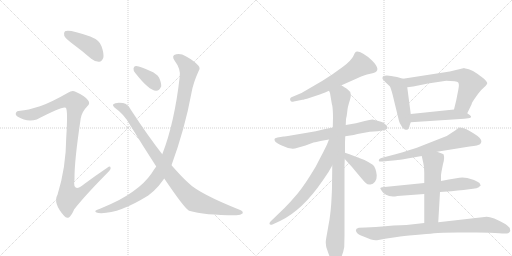
t = 0.00 s
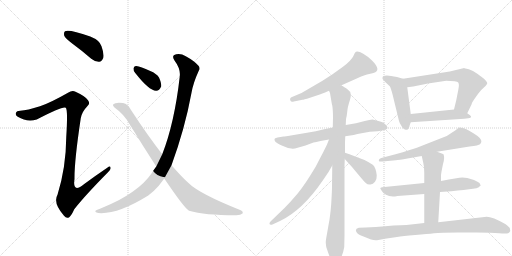
t = 2.73 s
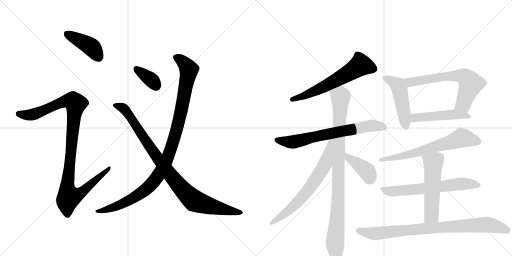
t = 5.45 s
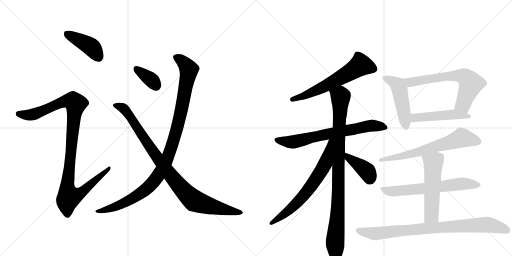
t = 8.18 s
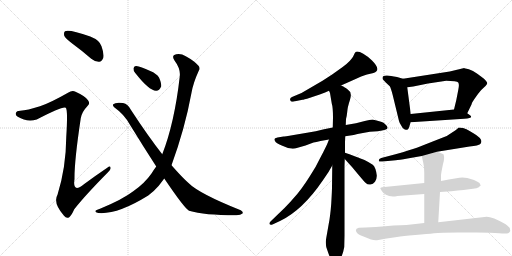
t = 10.91 s
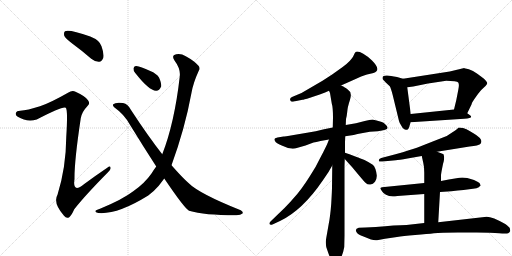
t = 13.64 s

The animated SVG that drew these frames (rendered in a browser with its animation timeline set to each time). Animation: 17 CSS @keyframes rules; one cycle of 13.64 s.

<svg version="1.1" viewBox="0 0 2048 1024" xmlns="http://www.w3.org/2000/svg">
  <g stroke="lightgray" stroke-dasharray="1,1" stroke-width="1" transform="scale(4, 4)">
    <line x1="0" y1="0" x2="256" y2="256"></line>
    <line x1="256" y1="0" x2="0" y2="256"></line>
    <line x1="128" y1="0" x2="128" y2="256"></line>
    <line x1="0" y1="128" x2="256" y2="128"></line>
    <line x1="256" y1="0" x2="512" y2="256"></line>
    <line x1="512" y1="0" x2="256" y2="256"></line>
    <line x1="384" y1="0" x2="384" y2="256"></line>
    <line x1="256" y1="128" x2="512" y2="128"></line>
  </g>
<g transform="scale(1, -1) translate(0, -850)">
   <style type="text/css">
    @keyframes keyframes0 {
      from {
       stroke: black;
       stroke-dashoffset: 418;
       stroke-width: 128;
       }
       58% {
       animation-timing-function: step-end;
       stroke: black;
       stroke-dashoffset: 0;
       stroke-width: 128;
       }
       to {
       stroke: black;
       stroke-width: 1024;
       }
       }
       #make-me-a-hanzi-animation-0 {
         animation: keyframes0 0.590169s both;
         animation-delay: 0.000000s;
         animation-timing-function: linear;
       }
    @keyframes keyframes1 {
      from {
       stroke: black;
       stroke-dashoffset: 1072;
       stroke-width: 128;
       }
       78% {
       animation-timing-function: step-end;
       stroke: black;
       stroke-dashoffset: 0;
       stroke-width: 128;
       }
       to {
       stroke: black;
       stroke-width: 1024;
       }
       }
       #make-me-a-hanzi-animation-1 {
         animation: keyframes1 1.122396s both;
         animation-delay: 0.590169s;
         animation-timing-function: linear;
       }
    @keyframes keyframes2 {
      from {
       stroke: black;
       stroke-dashoffset: 358;
       stroke-width: 128;
       }
       54% {
       animation-timing-function: step-end;
       stroke: black;
       stroke-dashoffset: 0;
       stroke-width: 128;
       }
       to {
       stroke: black;
       stroke-width: 1024;
       }
       }
       #make-me-a-hanzi-animation-2 {
         animation: keyframes2 0.541341s both;
         animation-delay: 1.712565s;
         animation-timing-function: linear;
       }
    @keyframes keyframes3 {
      from {
       stroke: black;
       stroke-dashoffset: 1061;
       stroke-width: 128;
       }
       78% {
       animation-timing-function: step-end;
       stroke: black;
       stroke-dashoffset: 0;
       stroke-width: 128;
       }
       to {
       stroke: black;
       stroke-width: 1024;
       }
       }
       #make-me-a-hanzi-animation-3 {
         animation: keyframes3 1.113444s both;
         animation-delay: 2.253906s;
         animation-timing-function: linear;
       }
    @keyframes keyframes4 {
      from {
       stroke: black;
       stroke-dashoffset: 949;
       stroke-width: 128;
       }
       76% {
       animation-timing-function: step-end;
       stroke: black;
       stroke-dashoffset: 0;
       stroke-width: 128;
       }
       to {
       stroke: black;
       stroke-width: 1024;
       }
       }
       #make-me-a-hanzi-animation-4 {
         animation: keyframes4 1.022298s both;
         animation-delay: 3.367350s;
         animation-timing-function: linear;
       }
    @keyframes keyframes5 {
      from {
       stroke: black;
       stroke-dashoffset: 615;
       stroke-width: 128;
       }
       67% {
       animation-timing-function: step-end;
       stroke: black;
       stroke-dashoffset: 0;
       stroke-width: 128;
       }
       to {
       stroke: black;
       stroke-width: 1024;
       }
       }
       #make-me-a-hanzi-animation-5 {
         animation: keyframes5 0.750488s both;
         animation-delay: 4.389648s;
         animation-timing-function: linear;
       }
    @keyframes keyframes6 {
      from {
       stroke: black;
       stroke-dashoffset: 698;
       stroke-width: 128;
       }
       69% {
       animation-timing-function: step-end;
       stroke: black;
       stroke-dashoffset: 0;
       stroke-width: 128;
       }
       to {
       stroke: black;
       stroke-width: 1024;
       }
       }
       #make-me-a-hanzi-animation-6 {
         animation: keyframes6 0.818034s both;
         animation-delay: 5.140137s;
         animation-timing-function: linear;
       }
    @keyframes keyframes7 {
      from {
       stroke: black;
       stroke-dashoffset: 961;
       stroke-width: 128;
       }
       76% {
       animation-timing-function: step-end;
       stroke: black;
       stroke-dashoffset: 0;
       stroke-width: 128;
       }
       to {
       stroke: black;
       stroke-width: 1024;
       }
       }
       #make-me-a-hanzi-animation-7 {
         animation: keyframes7 1.032064s both;
         animation-delay: 5.958171s;
         animation-timing-function: linear;
       }
    @keyframes keyframes8 {
      from {
       stroke: black;
       stroke-dashoffset: 676;
       stroke-width: 128;
       }
       69% {
       animation-timing-function: step-end;
       stroke: black;
       stroke-dashoffset: 0;
       stroke-width: 128;
       }
       to {
       stroke: black;
       stroke-width: 1024;
       }
       }
       #make-me-a-hanzi-animation-8 {
         animation: keyframes8 0.800130s both;
         animation-delay: 6.990234s;
         animation-timing-function: linear;
       }
    @keyframes keyframes9 {
      from {
       stroke: black;
       stroke-dashoffset: 398;
       stroke-width: 128;
       }
       56% {
       animation-timing-function: step-end;
       stroke: black;
       stroke-dashoffset: 0;
       stroke-width: 128;
       }
       to {
       stroke: black;
       stroke-width: 1024;
       }
       }
       #make-me-a-hanzi-animation-9 {
         animation: keyframes9 0.573893s both;
         animation-delay: 7.790365s;
         animation-timing-function: linear;
       }
    @keyframes keyframes10 {
      from {
       stroke: black;
       stroke-dashoffset: 486;
       stroke-width: 128;
       }
       61% {
       animation-timing-function: step-end;
       stroke: black;
       stroke-dashoffset: 0;
       stroke-width: 128;
       }
       to {
       stroke: black;
       stroke-width: 1024;
       }
       }
       #make-me-a-hanzi-animation-10 {
         animation: keyframes10 0.645508s both;
         animation-delay: 8.364258s;
         animation-timing-function: linear;
       }
    @keyframes keyframes11 {
      from {
       stroke: black;
       stroke-dashoffset: 655;
       stroke-width: 128;
       }
       68% {
       animation-timing-function: step-end;
       stroke: black;
       stroke-dashoffset: 0;
       stroke-width: 128;
       }
       to {
       stroke: black;
       stroke-width: 1024;
       }
       }
       #make-me-a-hanzi-animation-11 {
         animation: keyframes11 0.783040s both;
         animation-delay: 9.009766s;
         animation-timing-function: linear;
       }
    @keyframes keyframes12 {
      from {
       stroke: black;
       stroke-dashoffset: 483;
       stroke-width: 128;
       }
       61% {
       animation-timing-function: step-end;
       stroke: black;
       stroke-dashoffset: 0;
       stroke-width: 128;
       }
       to {
       stroke: black;
       stroke-width: 1024;
       }
       }
       #make-me-a-hanzi-animation-12 {
         animation: keyframes12 0.643066s both;
         animation-delay: 9.792806s;
         animation-timing-function: linear;
       }
    @keyframes keyframes13 {
      from {
       stroke: black;
       stroke-dashoffset: 658;
       stroke-width: 128;
       }
       68% {
       animation-timing-function: step-end;
       stroke: black;
       stroke-dashoffset: 0;
       stroke-width: 128;
       }
       to {
       stroke: black;
       stroke-width: 1024;
       }
       }
       #make-me-a-hanzi-animation-13 {
         animation: keyframes13 0.785482s both;
         animation-delay: 10.435872s;
         animation-timing-function: linear;
       }
    @keyframes keyframes14 {
      from {
       stroke: black;
       stroke-dashoffset: 648;
       stroke-width: 128;
       }
       68% {
       animation-timing-function: step-end;
       stroke: black;
       stroke-dashoffset: 0;
       stroke-width: 128;
       }
       to {
       stroke: black;
       stroke-width: 1024;
       }
       }
       #make-me-a-hanzi-animation-14 {
         animation: keyframes14 0.777344s both;
         animation-delay: 11.221354s;
         animation-timing-function: linear;
       }
    @keyframes keyframes15 {
      from {
       stroke: black;
       stroke-dashoffset: 541;
       stroke-width: 128;
       }
       64% {
       animation-timing-function: step-end;
       stroke: black;
       stroke-dashoffset: 0;
       stroke-width: 128;
       }
       to {
       stroke: black;
       stroke-width: 1024;
       }
       }
       #make-me-a-hanzi-animation-15 {
         animation: keyframes15 0.690267s both;
         animation-delay: 11.998698s;
         animation-timing-function: linear;
       }
    @keyframes keyframes16 {
      from {
       stroke: black;
       stroke-dashoffset: 856;
       stroke-width: 128;
       }
       74% {
       animation-timing-function: step-end;
       stroke: black;
       stroke-dashoffset: 0;
       stroke-width: 128;
       }
       to {
       stroke: black;
       stroke-width: 1024;
       }
       }
       #make-me-a-hanzi-animation-16 {
         animation: keyframes16 0.946615s both;
         animation-delay: 12.688965s;
         animation-timing-function: linear;
       }
</style>
<path d="M 290 675 Q 327 648 365 615 Q 381 602 397 603 Q 407 604 413 618 Q 417 634 406 665 Q 399 689 361 704 Q 274 735 260 725 Q 254 721 257 707 Q 261 697 290 675 Z" fill="lightgray"></path> 
<path d="M 160 425 Q 109 409 81 407 Q 66 407 64 399 Q 60 390 71 383 Q 107 361 147 372 Q 252 427 263 419 Q 272 413 265 301 Q 264 180 230 71 Q 211 38 256 -13 Q 266 -26 277 -19 Q 286 -12 297 13 Q 340 68 432 161 Q 445 173 442 180 Q 441 189 429 179 Q 383 148 337 114 Q 289 75 298 134 Q 297 204 323 377 Q 327 402 350 426 Q 362 436 352 449 Q 342 465 302 483 Q 289 490 272 479 Q 202 439 160 425 Z" fill="lightgray"></path> 
<path d="M 541 558 Q 596 488 624 487 Q 637 486 645 505 Q 646 518 636 540 Q 626 556 601 566 Q 562 584 545 586 Q 535 587 534 576 Q 533 567 541 558 Z" fill="lightgray"></path> 
<path d="M 686 189 Q 740 337 766 479 Q 773 519 795 567 Q 802 577 794 587 Q 778 606 743 625 Q 724 637 705 633 Q 684 629 698 608 Q 723 575 719 544 Q 698 358 649 233 L 625 184 Q 615 171 606 156 Q 578 116 533 85 Q 490 52 400 15 Q 387 11 383 8 Q 377 2 393 -2 Q 469 -9 593 68 Q 617 86 635 107 Q 645 120 657 136 L 686 189 Z" fill="lightgray"></path> 
<path d="M 657 136 Q 736 19 756 7 Q 819 -11 941 -11 Q 962 -12 970 -4 Q 974 3 963 9 Q 795 76 753 119 Q 729 140 686 189 L 649 233 Q 592 306 524 410 Q 512 434 492 438 Q 462 442 453 433 Q 449 427 458 420 Q 498 392 521 349 Q 575 261 625 184 L 657 136 Z" fill="lightgray"></path> 
<path d="M 1364 508 L 1400 524 Q 1455 550 1468 552.5 Q 1481 555 1494 558 Q 1528 568 1488 608 Q 1472 624 1453 635 Q 1434 646 1424 643 Q 1420 641 1413 625.5 Q 1406 610 1372 583 L 1330 553 L 1290 527 L 1206 478 L 1168 462 Q 1158 458 1161 449.5 Q 1164 441 1175 444 L 1210 451 Q 1213 451 1240 459 L 1279 472 Q 1303 481 1316 487 L 1364 508 Z" fill="lightgray"></path> 
<path d="M 1331 340 L 1296 333 Q 1264 325 1228 319 L 1175 310 Q 1136 304 1134 304 L 1110 300 Q 1098 298 1098 294 Q 1096 282 1120 271 L 1132 266 Q 1157 253 1180 256 L 1222 268 L 1254 280 Q 1263 281 1282 286 L 1316 292 L 1381 305 L 1401 308 Q 1414 310 1430 314 L 1479 323 L 1511 325 Q 1550 330 1550 338 Q 1551 342 1544 350 Q 1537 358 1532 360 Q 1527 362 1510 367 L 1490 372 Q 1480 372 1459 366 L 1424 357 L 1383 350 L 1331 340 Z" fill="lightgray"></path> 
<path d="M 1383 350 L 1384 374 Q 1387 384 1389 403 Q 1390 421 1400 451 Q 1409 481 1394 489 Q 1382 500 1379 500 Q 1375 504 1364 508 C 1338 522 1308 516 1316 487 L 1320 478 L 1327 436 Q 1332 421 1332 379 L 1331 340 L 1329 188 L 1328 101 Q 1328 88 1325 36 Q 1321 -16 1315 -45 L 1308 -85 Q 1303 -112 1303 -118 Q 1303 -124 1305 -138 Q 1312 -159 1315 -167 L 1321 -183 Q 1324 -194 1330 -198 Q 1338 -208 1340 -208 Q 1353 -203 1363 -183 Q 1373 -162 1377 -138 L 1378 -93 L 1378 186 L 1379 214 L 1380 239 L 1380 281 L 1381 305 L 1383 350 Z" fill="lightgray"></path> 
<path d="M 1316 292 L 1308 272 Q 1292 239 1289 234 L 1262 182 Q 1217 107 1189 74 Q 1161 41 1138 18 L 1082 -36 Q 1077 -40 1078 -46 Q 1081 -52 1092 -47 L 1120 -34 Q 1210 9 1291 128 L 1314 162 L 1329 188 C 1404 318 1327 320 1316 292 Z" fill="lightgray"></path> 
<path d="M 1379 214 L 1408 182 L 1433 152 Q 1453 128 1462 119 Q 1471 110 1482 112 Q 1492 113 1500 123 Q 1508 136 1507 149 Q 1503 181 1491 191 Q 1478 200 1458 210 Q 1435 219 1429 221 L 1398 233 L 1380 239 C 1352 248 1359 236 1379 214 Z" fill="lightgray"></path> 
<path d="M 1612 535 L 1588 542 Q 1530 556 1530 539 Q 1530 534 1531 533 L 1543 520 L 1559 505 Q 1563 500 1571 469 L 1596 366 Q 1597 360 1606 346 Q 1614 331 1624 331 Q 1625 330 1631 332 Q 1633 334 1637 342 Q 1639 351 1643 361 L 1643 394 L 1629 501 C 1625 531 1625 531 1612 535 Z" fill="lightgray"></path> 
<path d="M 1799 564 L 1612 535 C 1582 530 1599 497 1629 501 L 1653 504 L 1712 516 L 1785 527 Q 1828 527 1833 520 Q 1838 513 1833 490 L 1825 449 L 1816 412 C 1809 383 1856 370 1869 397 L 1886 432 Q 1887 440 1904 463 Q 1920 486 1926 491 L 1942 506 Q 1948 512 1949 517 Q 1949 522 1936 535 Q 1885 576 1862 576 Q 1859 576 1857 578 L 1799 564 Z" fill="lightgray"></path> 
<path d="M 1643 361 L 1857 375 Q 1896 377 1880 389 L 1869 397 C 1845 415 1844 415 1816 412 L 1643 394 C 1613 391 1613 359 1643 361 Z" fill="lightgray"></path> 
<path d="M 1748 243 L 1878 264 Q 1915 268 1920 273 Q 1939 291 1892 318 Q 1878 326 1866 333 Q 1854 340 1835 340 Q 1824 329 1813 323 L 1787 306 Q 1769 300 1741 288 L 1670 260 Q 1645 251 1582 233 L 1525 218 Q 1515 215 1515 208.5 Q 1515 202 1530 204 L 1583 209 Q 1595 210 1630 216 L 1687 226 L 1748 243 Z" fill="lightgray"></path> 
<path d="M 1697 118 L 1528 101 Q 1521 100 1521 96 L 1528 85 Q 1538 67 1572 64 Q 1579 64 1590 66 L 1697 74 L 1760 82 L 1805 85 L 1831 88 L 1854 90 L 1892 95 Q 1908 97 1915 101 L 1920 106 L 1923 108 L 1918 118 Q 1913 123 1896 130 L 1869 138 L 1849 140 Q 1833 140 1764 126 L 1697 118 Z" fill="lightgray"></path> 
<path d="M 1764 126 L 1764 150 Q 1765 160 1772 194 Q 1780 219 1774 233 Q 1773 235 1748 243 C 1719 252 1680 255 1687 226 L 1693 199 Q 1697 184 1697 160 L 1697 118 L 1697 74 L 1697 -42 C 1697 -72 1751 -69 1753 -39 L 1760 82 L 1764 126 Z" fill="lightgray"></path> 
<path d="M 1697 -42 L 1626 -50 Q 1583 -50 1503 -58 L 1462 -60 L 1435 -61 Q 1417 -65 1427 -80 Q 1431 -88 1454 -96 L 1484 -108 Q 1496 -112 1508 -111 L 1540 -105 L 1588 -98 Q 1610 -93 1660.5 -89.5 Q 1711 -86 1736 -83 Q 1761 -80 1832 -80 L 1907 -80 Q 1967 -80 1996.5 -83 Q 2026 -86 2032.5 -82.5 Q 2039 -79 2041 -74 Q 2041 -72 2039 -62 Q 2036 -57 2021 -46 Q 1960 -11 1938 -18 L 1753 -39 L 1697 -42 Z" fill="lightgray"></path> 
      <clipPath id="make-me-a-hanzi-clip-0">
      <path d="M 290 675 Q 327 648 365 615 Q 381 602 397 603 Q 407 604 413 618 Q 417 634 406 665 Q 399 689 361 704 Q 274 735 260 725 Q 254 721 257 707 Q 261 697 290 675 Z" fill="lightgray"></path>
      </clipPath>
      <path clip-path="url(#make-me-a-hanzi-clip-0)" d="M 266 717 L 365 663 L 393 623 " fill="none" id="make-me-a-hanzi-animation-0" stroke-dasharray="290 580" stroke-linecap="round"></path>

      <clipPath id="make-me-a-hanzi-clip-1">
      <path d="M 160 425 Q 109 409 81 407 Q 66 407 64 399 Q 60 390 71 383 Q 107 361 147 372 Q 252 427 263 419 Q 272 413 265 301 Q 264 180 230 71 Q 211 38 256 -13 Q 266 -26 277 -19 Q 286 -12 297 13 Q 340 68 432 161 Q 445 173 442 180 Q 441 189 429 179 Q 383 148 337 114 Q 289 75 298 134 Q 297 204 323 377 Q 327 402 350 426 Q 362 436 352 449 Q 342 465 302 483 Q 289 490 272 479 Q 202 439 160 425 Z" fill="lightgray"></path>
      </clipPath>
      <path clip-path="url(#make-me-a-hanzi-clip-1)" d="M 75 394 L 113 390 L 150 396 L 258 445 L 294 444 L 303 435 L 269 100 L 277 63 L 326 81 L 436 177 " fill="none" id="make-me-a-hanzi-animation-1" stroke-dasharray="944 1888" stroke-linecap="round"></path>

      <clipPath id="make-me-a-hanzi-clip-2">
      <path d="M 541 558 Q 596 488 624 487 Q 637 486 645 505 Q 646 518 636 540 Q 626 556 601 566 Q 562 584 545 586 Q 535 587 534 576 Q 533 567 541 558 Z" fill="lightgray"></path>
      </clipPath>
      <path clip-path="url(#make-me-a-hanzi-clip-2)" d="M 547 573 L 605 531 L 624 507 " fill="none" id="make-me-a-hanzi-animation-2" stroke-dasharray="230 460" stroke-linecap="round"></path>

      <clipPath id="make-me-a-hanzi-clip-3">
      <path d="M 686 189 Q 740 337 766 479 Q 773 519 795 567 Q 802 577 794 587 Q 778 606 743 625 Q 724 637 705 633 Q 684 629 698 608 Q 723 575 719 544 Q 698 358 649 233 L 625 184 Q 615 171 606 156 Q 578 116 533 85 Q 490 52 400 15 Q 387 11 383 8 Q 377 2 393 -2 Q 469 -9 593 68 Q 617 86 635 107 Q 645 120 657 136 L 686 189 Z" fill="lightgray"></path>
      </clipPath>
      <path clip-path="url(#make-me-a-hanzi-clip-3)" d="M 705 619 L 727 608 L 756 572 L 721 387 L 692 281 L 660 195 L 618 127 L 572 83 L 469 26 L 389 4 " fill="none" id="make-me-a-hanzi-animation-3" stroke-dasharray="933 1866" stroke-linecap="round"></path>

      <clipPath id="make-me-a-hanzi-clip-4">
      <path d="M 657 136 Q 736 19 756 7 Q 819 -11 941 -11 Q 962 -12 970 -4 Q 974 3 963 9 Q 795 76 753 119 Q 729 140 686 189 L 649 233 Q 592 306 524 410 Q 512 434 492 438 Q 462 442 453 433 Q 449 427 458 420 Q 498 392 521 349 Q 575 261 625 184 L 657 136 Z" fill="lightgray"></path>
      </clipPath>
      <path clip-path="url(#make-me-a-hanzi-clip-4)" d="M 461 429 L 482 424 L 504 407 L 667 169 L 761 60 L 777 47 L 816 33 L 961 0 " fill="none" id="make-me-a-hanzi-animation-4" stroke-dasharray="821 1642" stroke-linecap="round"></path>

      <clipPath id="make-me-a-hanzi-clip-5">
      <path d="M 1364 508 L 1400 524 Q 1455 550 1468 552.5 Q 1481 555 1494 558 Q 1528 568 1488 608 Q 1472 624 1453 635 Q 1434 646 1424 643 Q 1420 641 1413 625.5 Q 1406 610 1372 583 L 1330 553 L 1290 527 L 1206 478 L 1168 462 Q 1158 458 1161 449.5 Q 1164 441 1175 444 L 1210 451 Q 1213 451 1240 459 L 1279 472 Q 1303 481 1316 487 L 1364 508 Z" fill="lightgray"></path>
      </clipPath>
      <path clip-path="url(#make-me-a-hanzi-clip-5)" d="M 1493 575 L 1441 589 L 1302 506 L 1226 469 L 1170 453 " fill="none" id="make-me-a-hanzi-animation-5" stroke-dasharray="487 974" stroke-linecap="round"></path>

      <clipPath id="make-me-a-hanzi-clip-6">
      <path d="M 1331 340 L 1296 333 Q 1264 325 1228 319 L 1175 310 Q 1136 304 1134 304 L 1110 300 Q 1098 298 1098 294 Q 1096 282 1120 271 L 1132 266 Q 1157 253 1180 256 L 1222 268 L 1254 280 Q 1263 281 1282 286 L 1316 292 L 1381 305 L 1401 308 Q 1414 310 1430 314 L 1479 323 L 1511 325 Q 1550 330 1550 338 Q 1551 342 1544 350 Q 1537 358 1532 360 Q 1527 362 1510 367 L 1490 372 Q 1480 372 1459 366 L 1424 357 L 1383 350 L 1331 340 Z" fill="lightgray"></path>
      </clipPath>
      <path clip-path="url(#make-me-a-hanzi-clip-6)" d="M 1107 291 L 1180 283 L 1473 347 L 1541 341 " fill="none" id="make-me-a-hanzi-animation-6" stroke-dasharray="570 1140" stroke-linecap="round"></path>

      <clipPath id="make-me-a-hanzi-clip-7">
      <path d="M 1383 350 L 1384 374 Q 1387 384 1389 403 Q 1390 421 1400 451 Q 1409 481 1394 489 Q 1382 500 1379 500 Q 1375 504 1364 508 C 1338 522 1308 516 1316 487 L 1320 478 L 1327 436 Q 1332 421 1332 379 L 1331 340 L 1329 188 L 1328 101 Q 1328 88 1325 36 Q 1321 -16 1315 -45 L 1308 -85 Q 1303 -112 1303 -118 Q 1303 -124 1305 -138 Q 1312 -159 1315 -167 L 1321 -183 Q 1324 -194 1330 -198 Q 1338 -208 1340 -208 Q 1353 -203 1363 -183 Q 1373 -162 1377 -138 L 1378 -93 L 1378 186 L 1379 214 L 1380 239 L 1380 281 L 1381 305 L 1383 350 Z" fill="lightgray"></path>
      </clipPath>
      <path clip-path="url(#make-me-a-hanzi-clip-7)" d="M 1324 485 L 1362 463 L 1352 39 L 1340 -198 " fill="none" id="make-me-a-hanzi-animation-7" stroke-dasharray="833 1666" stroke-linecap="round"></path>

      <clipPath id="make-me-a-hanzi-clip-8">
      <path d="M 1316 292 L 1308 272 Q 1292 239 1289 234 L 1262 182 Q 1217 107 1189 74 Q 1161 41 1138 18 L 1082 -36 Q 1077 -40 1078 -46 Q 1081 -52 1092 -47 L 1120 -34 Q 1210 9 1291 128 L 1314 162 L 1329 188 C 1404 318 1327 320 1316 292 Z" fill="lightgray"></path>
      </clipPath>
      <path clip-path="url(#make-me-a-hanzi-clip-8)" d="M 1324 287 L 1301 195 L 1255 120 L 1183 33 L 1085 -43 " fill="none" id="make-me-a-hanzi-animation-8" stroke-dasharray="548 1096" stroke-linecap="round"></path>

      <clipPath id="make-me-a-hanzi-clip-9">
      <path d="M 1379 214 L 1408 182 L 1433 152 Q 1453 128 1462 119 Q 1471 110 1482 112 Q 1492 113 1500 123 Q 1508 136 1507 149 Q 1503 181 1491 191 Q 1478 200 1458 210 Q 1435 219 1429 221 L 1398 233 L 1380 239 C 1352 248 1359 236 1379 214 Z" fill="lightgray"></path>
      </clipPath>
      <path clip-path="url(#make-me-a-hanzi-clip-9)" d="M 1383 233 L 1394 218 L 1469 162 L 1479 134 " fill="none" id="make-me-a-hanzi-animation-9" stroke-dasharray="270 540" stroke-linecap="round"></path>

      <clipPath id="make-me-a-hanzi-clip-10">
      <path d="M 1612 535 L 1588 542 Q 1530 556 1530 539 Q 1530 534 1531 533 L 1543 520 L 1559 505 Q 1563 500 1571 469 L 1596 366 Q 1597 360 1606 346 Q 1614 331 1624 331 Q 1625 330 1631 332 Q 1633 334 1637 342 Q 1639 351 1643 361 L 1643 394 L 1629 501 C 1625 531 1625 531 1612 535 Z" fill="lightgray"></path>
      </clipPath>
      <path clip-path="url(#make-me-a-hanzi-clip-10)" d="M 1540 538 L 1571 525 L 1591 509 L 1626 342 " fill="none" id="make-me-a-hanzi-animation-10" stroke-dasharray="358 716" stroke-linecap="round"></path>

      <clipPath id="make-me-a-hanzi-clip-11">
      <path d="M 1799 564 L 1612 535 C 1582 530 1599 497 1629 501 L 1653 504 L 1712 516 L 1785 527 Q 1828 527 1833 520 Q 1838 513 1833 490 L 1825 449 L 1816 412 C 1809 383 1856 370 1869 397 L 1886 432 Q 1887 440 1904 463 Q 1920 486 1926 491 L 1942 506 Q 1948 512 1949 517 Q 1949 522 1936 535 Q 1885 576 1862 576 Q 1859 576 1857 578 L 1799 564 Z" fill="lightgray"></path>
      </clipPath>
      <path clip-path="url(#make-me-a-hanzi-clip-11)" d="M 1620 532 L 1645 521 L 1778 544 L 1841 547 L 1864 539 L 1882 510 L 1853 434 L 1824 416 " fill="none" id="make-me-a-hanzi-animation-11" stroke-dasharray="527 1054" stroke-linecap="round"></path>

      <clipPath id="make-me-a-hanzi-clip-12">
      <path d="M 1643 361 L 1857 375 Q 1896 377 1880 389 L 1869 397 C 1845 415 1844 415 1816 412 L 1643 394 C 1613 391 1613 359 1643 361 Z" fill="lightgray"></path>
      </clipPath>
      <path clip-path="url(#make-me-a-hanzi-clip-12)" d="M 1650 367 L 1658 378 L 1794 391 L 1859 388 L 1869 381 " fill="none" id="make-me-a-hanzi-animation-12" stroke-dasharray="355 710" stroke-linecap="round"></path>

      <clipPath id="make-me-a-hanzi-clip-13">
      <path d="M 1748 243 L 1878 264 Q 1915 268 1920 273 Q 1939 291 1892 318 Q 1878 326 1866 333 Q 1854 340 1835 340 Q 1824 329 1813 323 L 1787 306 Q 1769 300 1741 288 L 1670 260 Q 1645 251 1582 233 L 1525 218 Q 1515 215 1515 208.5 Q 1515 202 1530 204 L 1583 209 Q 1595 210 1630 216 L 1687 226 L 1748 243 Z" fill="lightgray"></path>
      </clipPath>
      <path clip-path="url(#make-me-a-hanzi-clip-13)" d="M 1911 284 L 1847 299 L 1677 242 L 1523 210 " fill="none" id="make-me-a-hanzi-animation-13" stroke-dasharray="530 1060" stroke-linecap="round"></path>

      <clipPath id="make-me-a-hanzi-clip-14">
      <path d="M 1697 118 L 1528 101 Q 1521 100 1521 96 L 1528 85 Q 1538 67 1572 64 Q 1579 64 1590 66 L 1697 74 L 1760 82 L 1805 85 L 1831 88 L 1854 90 L 1892 95 Q 1908 97 1915 101 L 1920 106 L 1923 108 L 1918 118 Q 1913 123 1896 130 L 1869 138 L 1849 140 Q 1833 140 1764 126 L 1697 118 Z" fill="lightgray"></path>
      </clipPath>
      <path clip-path="url(#make-me-a-hanzi-clip-14)" d="M 1528 93 L 1575 85 L 1852 115 L 1918 112 " fill="none" id="make-me-a-hanzi-animation-14" stroke-dasharray="520 1040" stroke-linecap="round"></path>

      <clipPath id="make-me-a-hanzi-clip-15">
      <path d="M 1764 126 L 1764 150 Q 1765 160 1772 194 Q 1780 219 1774 233 Q 1773 235 1748 243 C 1719 252 1680 255 1687 226 L 1693 199 Q 1697 184 1697 160 L 1697 118 L 1697 74 L 1697 -42 C 1697 -72 1751 -69 1753 -39 L 1760 82 L 1764 126 Z" fill="lightgray"></path>
      </clipPath>
      <path clip-path="url(#make-me-a-hanzi-clip-15)" d="M 1766 226 L 1733 198 L 1726 -12 L 1704 -35 " fill="none" id="make-me-a-hanzi-animation-15" stroke-dasharray="413 826" stroke-linecap="round"></path>

      <clipPath id="make-me-a-hanzi-clip-16">
      <path d="M 1697 -42 L 1626 -50 Q 1583 -50 1503 -58 L 1462 -60 L 1435 -61 Q 1417 -65 1427 -80 Q 1431 -88 1454 -96 L 1484 -108 Q 1496 -112 1508 -111 L 1540 -105 L 1588 -98 Q 1610 -93 1660.5 -89.5 Q 1711 -86 1736 -83 Q 1761 -80 1832 -80 L 1907 -80 Q 1967 -80 1996.5 -83 Q 2026 -86 2032.5 -82.5 Q 2039 -79 2041 -74 Q 2041 -72 2039 -62 Q 2036 -57 2021 -46 Q 1960 -11 1938 -18 L 1753 -39 L 1697 -42 Z" fill="lightgray"></path>
      </clipPath>
      <path clip-path="url(#make-me-a-hanzi-clip-16)" d="M 1434 -72 L 1503 -85 L 1692 -64 L 1934 -49 L 1967 -51 L 2028 -70 " fill="none" id="make-me-a-hanzi-animation-16" stroke-dasharray="728 1456" stroke-linecap="round"></path>

</g>
</svg>
